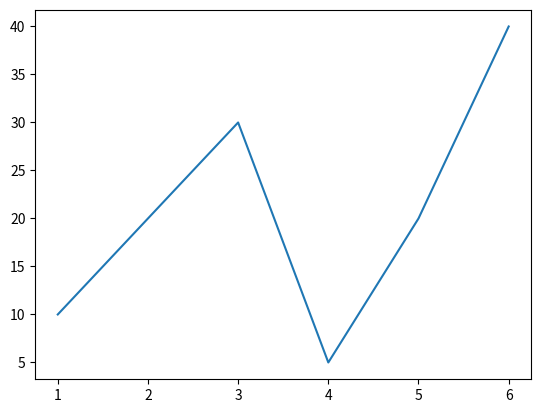

The script that saved this image:
import matplotlib.pyplot as plt

y = [10, 20, 30, 5, 20, 40]
x = [1, 2, 3, 4, 5, 6]

plt.plot(x, y)
plt.show()
